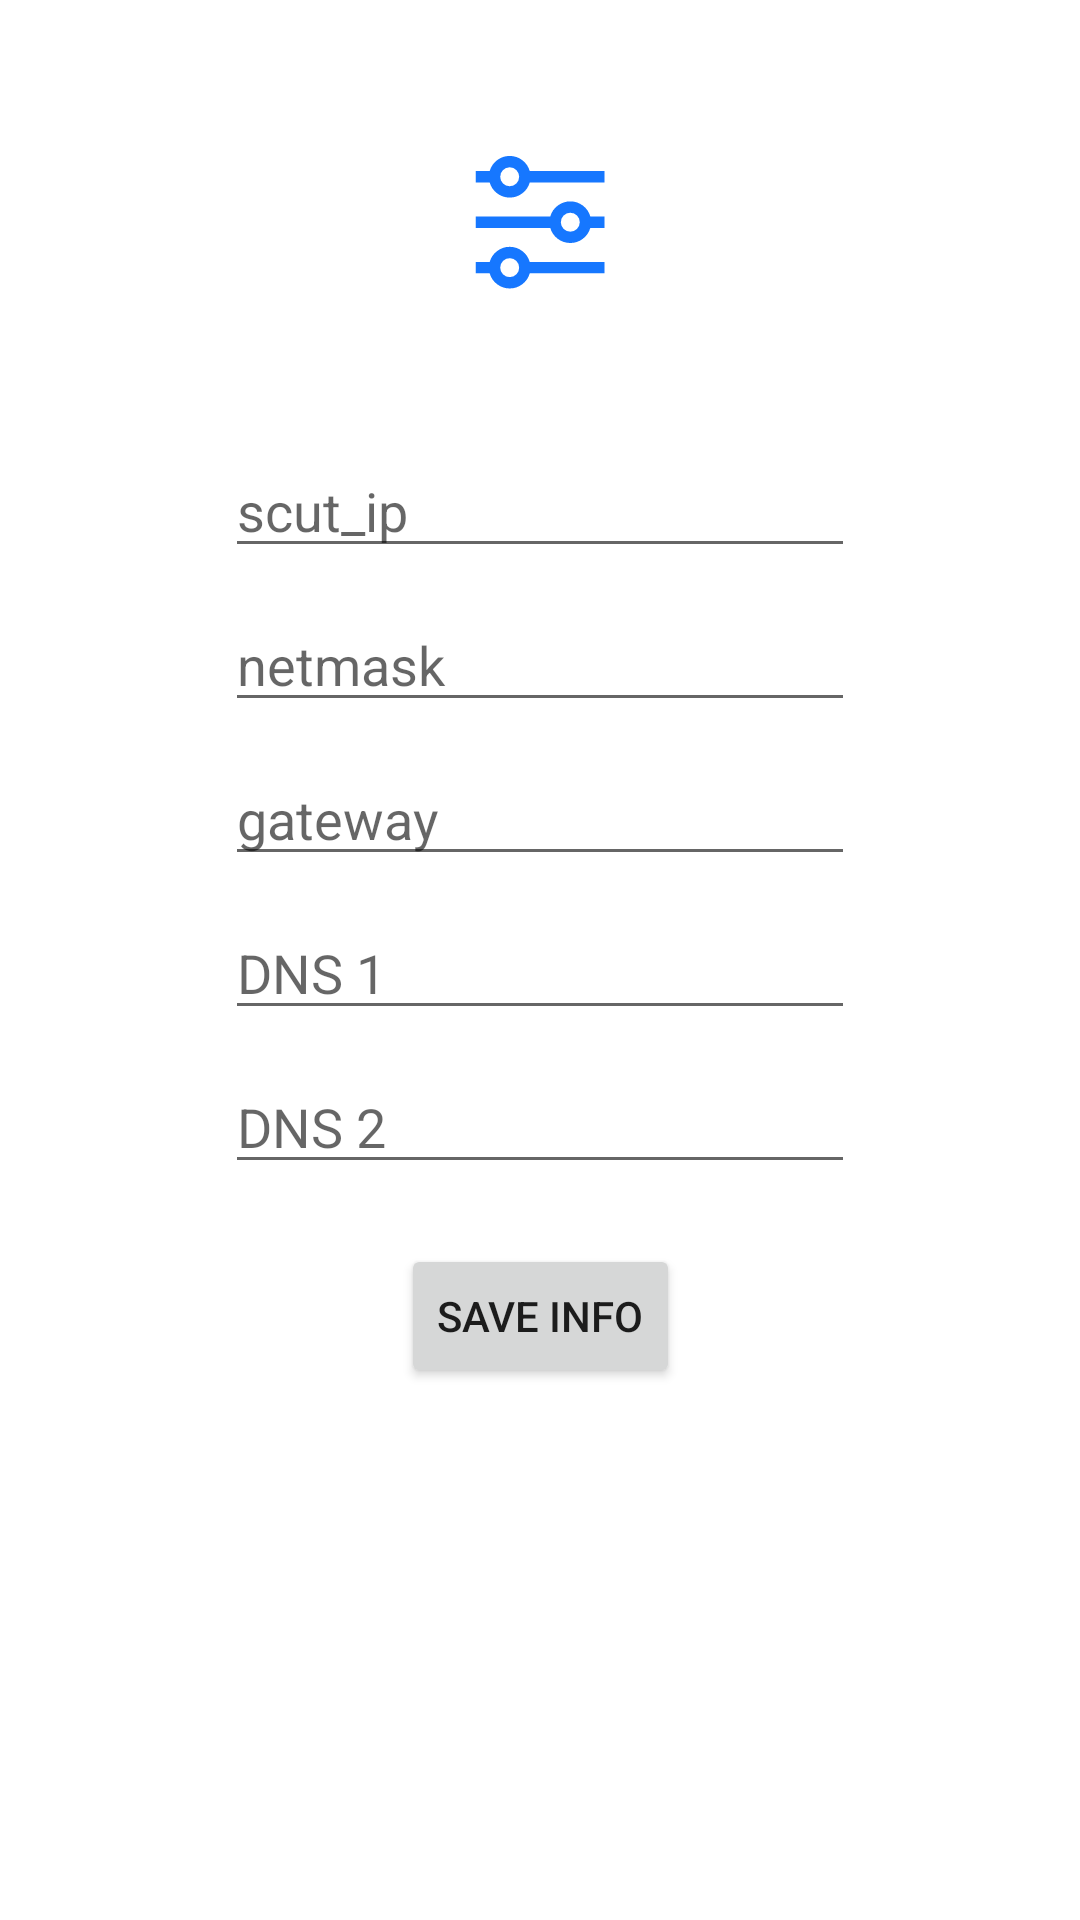

Layout XML and referenced resources for this Android screen:
<!-- AndroidManifest.xml: application theme Theme.ScutRouter -->
<!-- res/layout/activity_internet.xml -->
<?xml version="1.0" encoding="utf-8"?>
<androidx.constraintlayout.widget.ConstraintLayout xmlns:android="http://schemas.android.com/apk/res/android"
    xmlns:app="http://schemas.android.com/apk/res-auto"
    xmlns:tools="http://schemas.android.com/tools"
    android:id="@+id/main"
    android:layout_width="match_parent"
    android:layout_height="match_parent"
    tools:context=".InternetActivity">

    <ImageView
        android:id="@+id/internet_sub_icon"
        android:layout_width="wrap_content"
        android:layout_height="wrap_content"
        app:layout_constraintEnd_toEndOf="parent"
        app:layout_constraintStart_toStartOf="parent"
        app:srcCompat="@drawable/internet_interface_icon_foreground"
        app:layout_constraintTop_toTopOf="parent"
        android:layout_marginTop="20dp" />


    <androidx.constraintlayout.widget.ConstraintLayout
        android:id="@+id/internet_sub_layout"
        android:layout_width="wrap_content"
        android:layout_height="wrap_content"
        app:layout_constraintStart_toStartOf="parent"
        app:layout_constraintEnd_toEndOf="parent"
        app:layout_constraintTop_toBottomOf="@id/internet_sub_icon"
        android:layout_marginTop="20dp"
        >

        <EditText
            android:id="@+id/scut_ip"
            android:layout_width="wrap_content"
            android:layout_height="wrap_content"
            android:ems="10"
            android:inputType="text"
            android:hint="@string/scut_ip"
            app:layout_constraintStart_toStartOf="parent"
            app:layout_constraintEnd_toEndOf="parent"
            app:layout_constraintTop_toTopOf="parent"
            />

        <EditText
            android:id="@+id/scut_netmask"
            android:layout_width="wrap_content"
            android:layout_height="wrap_content"
            android:ems="10"
            android:inputType="text"
            android:hint="@string/netmask"
            app:layout_constraintStart_toStartOf="parent"
            app:layout_constraintEnd_toEndOf="parent"
            app:layout_constraintTop_toBottomOf="@id/scut_ip"
            android:layout_marginTop="10dp" />

        <EditText
            android:id="@+id/scut_gateway"
            android:layout_width="wrap_content"
            android:layout_height="wrap_content"
            android:ems="10"
            android:inputType="text"
            app:layout_constraintStart_toStartOf="parent"
            app:layout_constraintEnd_toEndOf="parent"
            app:layout_constraintTop_toBottomOf="@id/scut_netmask"
            android:layout_marginTop="10dp"
            android:hint="@string/gateway" />

        <EditText
            android:id="@+id/scut_dns1"
            android:layout_width="wrap_content"
            android:layout_height="wrap_content"
            android:ems="10"
            android:inputType="text"
            app:layout_constraintStart_toStartOf="parent"
            app:layout_constraintEnd_toEndOf="parent"
            app:layout_constraintTop_toBottomOf="@id/scut_gateway"
            android:layout_marginTop="10dp"
            android:hint="@string/dns_1" />

        <EditText
            android:id="@+id/scut_dns2"
            android:layout_width="wrap_content"
            android:layout_height="wrap_content"
            android:ems="10"
            android:inputType="text"
            app:layout_constraintStart_toStartOf="parent"
            app:layout_constraintEnd_toEndOf="parent"
            app:layout_constraintTop_toBottomOf="@id/scut_dns1"
            android:layout_marginTop="10dp"
            android:hint="@string/dns_2" />

    </androidx.constraintlayout.widget.ConstraintLayout>

    <Button
        android:id="@+id/save_info_button"
        android:layout_width="wrap_content"
        android:layout_height="wrap_content"
        android:text="@string/save_info"
        app:layout_constraintStart_toStartOf="parent"
        app:layout_constraintEnd_toEndOf="parent"
        app:layout_constraintTop_toBottomOf="@id/internet_sub_layout"
        android:layout_marginTop="20dp" />

</androidx.constraintlayout.widget.ConstraintLayout>
<!-- resources referenced by this layout -->
<resources>
  <!-- drawable internet_interface_icon_foreground (drawable) -->
  <vector xmlns:android="http://schemas.android.com/apk/res/android"
      android:width="108dp"
      android:height="108dp"
      android:viewportWidth="1024"
      android:viewportHeight="1024">
    <group android:scaleX="0.561"
        android:scaleY="0.561"
        android:translateX="224.768"
        android:translateY="219.44888">
      <path
          android:pathData="M341.3,661.3a117.4,117.4 0,0 1,112.9 85.3L875.1,746.7v64L454.3,810.7a117.4,117.4 0,0 1,-225.8 0L149.8,810.7v-64h78.7A117.4,117.4 0,0 1,341.3 661.3zM341.3,725.3a53.3,53.3 0,1 0,0 106.7,53.3 53.3,0 0,0 0,-106.7zM682.7,405.3a117.4,117.4 0,0 1,112.9 85.3h79.5v64h-79.5a117.4,117.4 0,0 1,-225.8 0L149.8,554.7v-64h420A117.4,117.4 0,0 1,682.7 405.3zM682.7,469.3a53.3,53.3 0,1 0,0 106.7,53.3 53.3,0 0,0 0,-106.7zM341.3,149.3a117.4,117.4 0,0 1,112.9 85.3L875.1,234.7v64L454.3,298.7a117.4,117.4 0,0 1,-225.8 0L149.8,298.7v-64h78.7A117.4,117.4 0,0 1,341.3 149.3zM341.3,213.3a53.3,53.3 0,1 0,0 106.7,53.3 53.3,0 0,0 0,-106.7z"
          android:fillColor="#1677FF"/>
    </group>
  </vector>
  <string name="dns_1" translatable="false">DNS 1</string>
  <string name="dns_2" translatable="false">DNS 2</string>
  <string name="gateway">gateway</string>
  <string name="netmask">netmask</string>
  <string name="save_info">Save Info</string>
  <string name="scut_ip">scut_ip</string>
  <style name="Theme.ScutRouter" parent="Theme.MaterialComponents.DayNight.DarkActionBar">
          
          <item name="colorPrimary">@color/purple_500</item>
          <item name="colorPrimaryVariant">@color/purple_700</item>
          <item name="colorOnPrimary">@color/white</item>
          
          <item name="colorSecondary">@color/teal_200</item>
          <item name="colorSecondaryVariant">@color/teal_700</item>
          <item name="colorOnSecondary">@color/black</item>
          
          <item name="android:statusBarColor">?attr/colorPrimaryVariant</item>
          
      </style>
  <!-- not gathered from this repository: default colours our renderer supplied (Android Studio template values) -->
  <color name="purple_500">#FF6200EE</color>
  <color name="purple_700">#FF3700B3</color>
  <color name="teal_200">#FF03DAC5</color>
  <color name="teal_700">#FF018786</color>
  <color name="black">#FF000000</color>
  <color name="white">#FFFFFFFF</color>
</resources>
